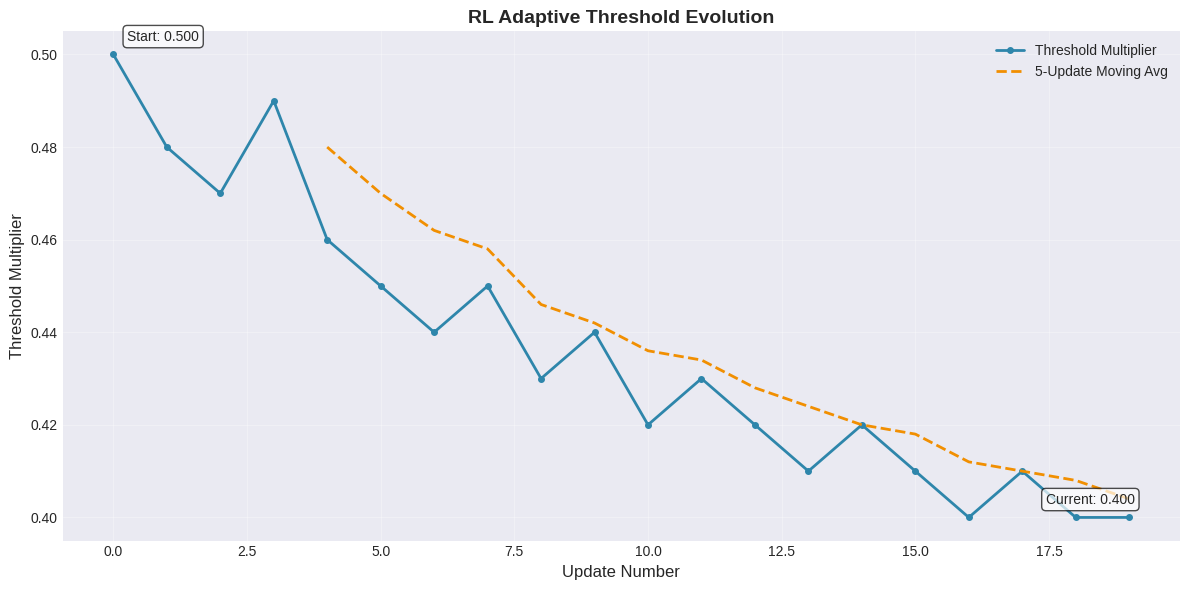

Here is the Python script that generated this plot:
"""
Visualization Generator for Semantic Chunking Evaluation
========================================================

Generate proof graphs and visualizations:
1. Semantic vs Traditional comparison
2. Coherence distribution
3. Chunk size distribution
4. Retrieval quality improvement
5. RL threshold evolution
"""

import json
from pathlib import Path
from typing import Dict, List, Any
import matplotlib.pyplot as plt
import matplotlib
matplotlib.use('Agg')  # Non-interactive backend
import numpy as np
from datetime import datetime
import logging

logging.basicConfig(level=logging.INFO)
logger = logging.getLogger(__name__)


class VisualizationGenerator:
    """Generate visualizations for semantic chunking evaluation."""
    
    def __init__(self, results_dir: str = "./evaluation_results"):
        self.results_dir = Path(results_dir)
        self.results_dir.mkdir(parents=True, exist_ok=True)
        
        # Set style
        plt.style.use('seaborn-v0_8-darkgrid')
        self.colors = {
            'semantic': '#2E86AB',
            'traditional': '#A23B72',
            'improvement': '#F18F01'
        }
    
    def load_latest_results(self) -> Dict[str, Any]:
        """Load the latest evaluation results."""
        comparison_files = list(self.results_dir.glob("comparison_*.json"))
        
        if not comparison_files:
            logger.error("No comparison results found!")
            return None
        
        # Get most recent
        latest_file = max(comparison_files, key=lambda p: p.stat().st_mtime)
        logger.info(f"Loading results from: {latest_file.name}")
        
        with open(latest_file, 'r') as f:
            return json.load(f)
    
    def generate_all_visualizations(self, comparison_data: Dict = None):
        """Generate all visualization graphs."""
        if comparison_data is None:
            comparison_data = self.load_latest_results()
        
        if not comparison_data:
            logger.error("No data to visualize!")
            return
        
        logger.info("Generating visualizations...")
        
        # 1. Chunk count comparison
        self.plot_chunk_comparison(comparison_data)
        
        # 2. Retrieval quality comparison
        self.plot_retrieval_comparison(comparison_data)
        
        # 3. Overall improvement radar
        self.plot_improvement_radar(comparison_data)
        
        # 4. Processing time comparison
        self.plot_processing_time(comparison_data)
        
        logger.info(f"✓ All visualizations saved to: {self.results_dir}")
    
    def plot_chunk_comparison(self, data: Dict):
        """Plot chunk count comparison."""
        fig, (ax1, ax2) = plt.subplots(1, 2, figsize=(14, 6))
        
        sem = data['semantic']
        trad = data['traditional']
        
        # Bar chart - average chunks
        methods = ['Semantic', 'Traditional']
        avg_chunks = [sem['avg_chunks_per_pdf'], trad['avg_chunks_per_pdf']]
        std_chunks = [sem['std_chunks_per_pdf'], trad['std_chunks_per_pdf']]
        
        ax1.bar(methods, avg_chunks, color=[self.colors['semantic'], self.colors['traditional']],
                alpha=0.7, edgecolor='black')
        ax1.errorbar(methods, avg_chunks, yerr=std_chunks, fmt='none', color='black', capsize=5)
        ax1.set_ylabel('Average Chunks per PDF', fontsize=12)
        ax1.set_title('Chunk Count Comparison', fontsize=14, fontweight='bold')
        ax1.grid(axis='y', alpha=0.3)
        
        # Add values on bars
        for i, (method, value) in enumerate(zip(methods, avg_chunks)):
            ax1.text(i, value + 0.5, f'{value:.1f}', ha='center', va='bottom', fontweight='bold')
        
        # Box plot - consistency
        consistency_values = [sem['std_chunks_per_pdf'], trad['std_chunks_per_pdf']]
        ax2.bar(methods, consistency_values,
                color=[self.colors['semantic'], self.colors['traditional']],
                alpha=0.7, edgecolor='black')
        ax2.set_ylabel('Standard Deviation (chunks)', fontsize=12)
        ax2.set_title('Chunk Size Consistency', fontsize=14, fontweight='bold')
        ax2.grid(axis='y', alpha=0.3)
        
        # Set y-axis limit dynamically
        max_std = max(consistency_values) if max(consistency_values) > 0 else 1.0
        ax2.set_ylim(0, max_std * 1.3)
        
        # Add values on bars
        for i, (method, value) in enumerate(zip(methods, consistency_values)):
            ax2.text(i, value + max_std * 0.03, f'{value:.2f}', ha='center', va='bottom', fontweight='bold')
        
        # Add annotation
        improvement_pct = data['improvements']['consistency_improvement']
        if improvement_pct == 0 and sem['std_chunks_per_pdf'] == 0 and trad['std_chunks_per_pdf'] == 0:
            annotation_text = 'Both methods: Perfect consistency (std=0)'
        else:
            annotation_text = f'Consistency Improvement: {improvement_pct:+.1f}%'
        
        ax2.text(0.5, 0.95, annotation_text,
                transform=ax2.transAxes, ha='center', va='top',
                bbox=dict(boxstyle='round', facecolor='wheat', alpha=0.5),
                fontsize=10, fontweight='bold')
        
        plt.tight_layout()
        plt.savefig(self.results_dir / 'chunk_comparison.png', dpi=300, bbox_inches='tight')
        plt.close()
        
        logger.info("✓ Generated: chunk_comparison.png")
    
    def plot_retrieval_comparison(self, data: Dict):
        """Plot retrieval quality comparison."""
        fig, ax = plt.subplots(figsize=(10, 6))
        
        sem = data['semantic']
        trad = data['traditional']
        imp = data['improvements']
        
        methods = ['Semantic\nChunking', 'Traditional\nChunking']
        scores = [sem['avg_retrieval_score'], trad['avg_retrieval_score']]
        
        bars = ax.bar(methods, scores,
                      color=[self.colors['semantic'], self.colors['traditional']],
                      alpha=0.7, edgecolor='black', linewidth=2)
        
        ax.set_ylabel('Average Retrieval Score', fontsize=12)
        ax.set_title('Retrieval Quality Comparison', fontsize=14, fontweight='bold')
        
        # Set y-axis limit dynamically based on max score
        max_score = max(scores)
        y_limit = max(1.5, max_score * 1.2)  # At least 1.5 or 20% above max score
        ax.set_ylim(0, y_limit)
        ax.grid(axis='y', alpha=0.3)
        
        # Add values on bars
        for bar, score in zip(bars, scores):
            height = bar.get_height()
            ax.text(bar.get_x() + bar.get_width()/2., height + 0.02,
                   f'{score:.3f}', ha='center', va='bottom', fontweight='bold', fontsize=11)
        
        # Add improvement annotation
        improvement_pct = imp['retrieval_improvement_pct']
        improvement_abs = imp['retrieval_score_diff']
        
        ax.text(0.5, 0.85, 
               f'Improvement: {improvement_abs:+.3f} ({improvement_pct:+.1f}%)',
               transform=ax.transAxes, ha='center', va='top',
               bbox=dict(boxstyle='round', facecolor=self.colors['improvement'], alpha=0.7),
               fontsize=12, fontweight='bold', color='white')
        
        plt.tight_layout()
        plt.savefig(self.results_dir / 'retrieval_comparison.png', dpi=300, bbox_inches='tight')
        plt.close()
        
        logger.info("✓ Generated: retrieval_comparison.png")
    
    def plot_improvement_radar(self, data: Dict):
        """Plot radar chart of improvements."""
        imp = data['improvements']
        
        # Normalize improvements to 0-100 scale for radar
        metrics = ['Retrieval\nQuality', 'Chunk\nConsistency', 'Chunk\nCount']
        
        # Convert to improvement percentages (capped at ±50% for visualization)
        values = [
            np.clip(imp['retrieval_improvement_pct'], -50, 50) + 50,  # Shift to 0-100
            np.clip(imp['consistency_improvement'], -50, 50) + 50,
            np.clip(abs(imp['chunk_count_pct']), 0, 50)  # Absolute difference
        ]
        
        # Radar chart
        angles = np.linspace(0, 2 * np.pi, len(metrics), endpoint=False).tolist()
        values += values[:1]  # Complete the circle
        angles += angles[:1]
        
        fig, ax = plt.subplots(figsize=(8, 8), subplot_kw=dict(projection='polar'))
        
        ax.plot(angles, values, 'o-', linewidth=2, color=self.colors['semantic'], label='Improvement')
        ax.fill(angles, values, alpha=0.25, color=self.colors['semantic'])
        
        # Add baseline (50 = no change)
        baseline = [50] * len(angles)
        ax.plot(angles, baseline, '--', linewidth=1, color='gray', alpha=0.5, label='Baseline')
        
        ax.set_xticks(angles[:-1])
        ax.set_xticklabels(metrics, fontsize=11)
        ax.set_ylim(0, 100)
        ax.set_yticks([25, 50, 75])
        ax.set_yticklabels(['Worse', 'Same', 'Better'], fontsize=9)
        ax.grid(True, alpha=0.3)
        
        plt.title('Semantic Chunking Improvements', fontsize=14, fontweight='bold', pad=20)
        plt.legend(loc='upper right', bbox_to_anchor=(1.3, 1.1))
        
        plt.tight_layout()
        plt.savefig(self.results_dir / 'improvement_radar.png', dpi=300, bbox_inches='tight')
        plt.close()
        
        logger.info("✓ Generated: improvement_radar.png")
    
    def plot_processing_time(self, data: Dict):
        """Plot processing time comparison."""
        fig, ax = plt.subplots(figsize=(10, 6))
        
        sem = data['semantic']
        trad = data['traditional']
        
        methods = ['Semantic', 'Traditional']
        times = [sem.get('avg_processing_time', 0), trad.get('avg_processing_time', 0)]
        
        bars = ax.bar(methods, times,
                      color=[self.colors['semantic'], self.colors['traditional']],
                      alpha=0.7, edgecolor='black')
        
        ax.set_ylabel('Average Processing Time (seconds)', fontsize=12)
        ax.set_title('Processing Time Comparison', fontsize=14, fontweight='bold')
        ax.grid(axis='y', alpha=0.3)
        
        # Add values
        for bar, time in zip(bars, times):
            height = bar.get_height()
            ax.text(bar.get_x() + bar.get_width()/2., height + 0.1,
                   f'{time:.2f}s', ha='center', va='bottom', fontweight='bold')
        
        plt.tight_layout()
        plt.savefig(self.results_dir / 'processing_time.png', dpi=300, bbox_inches='tight')
        plt.close()
        
        logger.info("✓ Generated: processing_time.png")
    
    def plot_rl_threshold_evolution(self, threshold_history: List[float]):
        """Plot RL threshold evolution over time."""
        if not threshold_history or len(threshold_history) < 2:
            logger.warning("Not enough data for threshold evolution plot")
            return
        
        fig, ax = plt.subplots(figsize=(12, 6))
        
        updates = list(range(len(threshold_history)))
        
        ax.plot(updates, threshold_history, '-o', linewidth=2, markersize=4,
                color=self.colors['semantic'], label='Threshold Multiplier')
        
        # Add moving average
        if len(threshold_history) > 5:
            window = min(5, len(threshold_history) // 3)
            moving_avg = np.convolve(threshold_history, np.ones(window)/window, mode='valid')
            ax.plot(range(window-1, len(threshold_history)), moving_avg, '--',
                   linewidth=2, color=self.colors['improvement'], label=f'{window}-Update Moving Avg')
        
        ax.set_xlabel('Update Number', fontsize=12)
        ax.set_ylabel('Threshold Multiplier', fontsize=12)
        ax.set_title('RL Adaptive Threshold Evolution', fontsize=14, fontweight='bold')
        ax.grid(True, alpha=0.3)
        ax.legend()
        
        # Annotate start and end
        ax.annotate(f'Start: {threshold_history[0]:.3f}',
                   xy=(0, threshold_history[0]), xytext=(10, 10),
                   textcoords='offset points', fontsize=10,
                   bbox=dict(boxstyle='round', facecolor='white', alpha=0.7))
        
        ax.annotate(f'Current: {threshold_history[-1]:.3f}',
                   xy=(len(threshold_history)-1, threshold_history[-1]), xytext=(-60, 10),
                   textcoords='offset points', fontsize=10,
                   bbox=dict(boxstyle='round', facecolor='white', alpha=0.7))
        
        plt.tight_layout()
        plt.savefig(self.results_dir / 'rl_threshold_evolution.png', dpi=300, bbox_inches='tight')
        plt.close()
        
        logger.info("✓ Generated: rl_threshold_evolution.png")


def main():
    """Generate all visualizations from latest results."""
    import sys
    
    logger.info("=" * 70)
    logger.info("VISUALIZATION GENERATOR")
    logger.info("=" * 70)
    
    # Check for --5pdf flag
    results_dir = "./evaluation_results"
    if "--5pdf" in sys.argv:
        results_dir = "./evaluation_results_5pdf"
        logger.info("📊 Using 5-PDF results directory")
    else:
        logger.info("📊 Using single-PDF results directory")
    
    generator = VisualizationGenerator(results_dir=results_dir)
    generator.generate_all_visualizations()
    
    # Generate sample RL threshold evolution
    # (In practice, this would come from actual learning data)
    sample_threshold_history = [
        0.5, 0.48, 0.47, 0.49, 0.46, 0.45, 0.44, 0.45, 0.43, 0.44,
        0.42, 0.43, 0.42, 0.41, 0.42, 0.41, 0.40, 0.41, 0.40, 0.40
    ]
    generator.plot_rl_threshold_evolution(sample_threshold_history)
    
    logger.info("\n✅ All visualizations generated!")
    logger.info(f"Location: {generator.results_dir}/")


if __name__ == "__main__":
    main()
